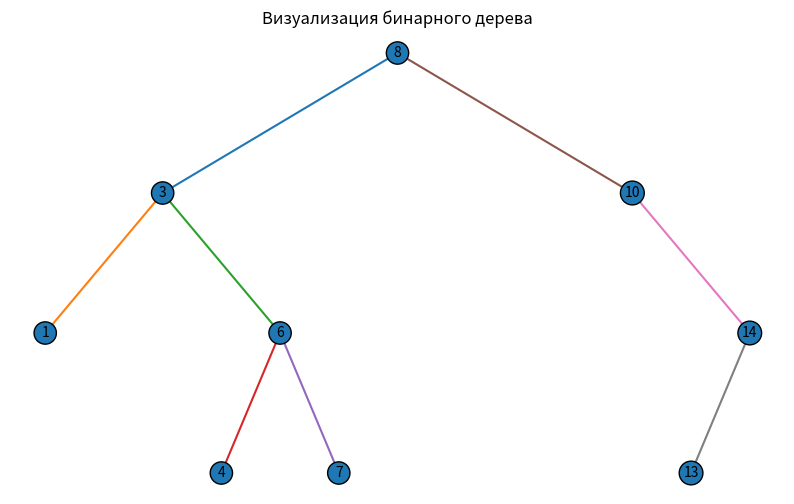

The script that saved this image:
import matplotlib.pyplot as plt


class Node:
    def __init__(self, value):
        self.value = value
        self.left = None
        self.right = None


class BinaryTree:
    def __init__(self):
        self.root = None

    def add(self, value):
        if self.root is None:
            self.root = Node(value)
        else:
            self._add_recursive(self.root, value)

    def _add_recursive(self, node, value):
        if value < node.value:
            if node.left is None:
                node.left = Node(value)
            else:
                self._add_recursive(node.left, value)
        else:
            if node.right is None:
                node.right = Node(value)
            else:
                self._add_recursive(node.right, value)

    def print_tree(self, node, level=0):
        if node is not None:
            self.print_tree(node.right, level + 1)
            print("   " * level + str(node.value))
            self.print_tree(node.left, level + 1)

    def draw_tree(self):
        plt.figure(figsize=(10, 6))
        plt.title("Визуализация бинарного дерева")

        if self.root is not None:
            self._draw_node(self.root, 0, 0, 4)

        plt.axis("off")
        plt.savefig("binary_tree.png", dpi=300, bbox_inches="tight")
        plt.show()

    def _draw_node(self, node, x, y, dx):
        plt.text(
            x, y, str(node.value),
            ha="center",
            va="center",
            bbox=dict(boxstyle="circle", edgecolor="black")
        )

        if node.left:
            plt.plot([x, x - dx], [y, y - 1])
            self._draw_node(node.left, x - dx, y - 1, dx / 2)

        if node.right:
            plt.plot([x, x + dx], [y, y - 1])
            self._draw_node(node.right, x + dx, y - 1, dx / 2)


tree = BinaryTree()

values = [8, 3, 10, 1, 6, 14, 4, 7, 13]

for v in values:
    tree.add(v)

print("Структура дерева:")
tree.print_tree(tree.root)

tree.draw_tree()
